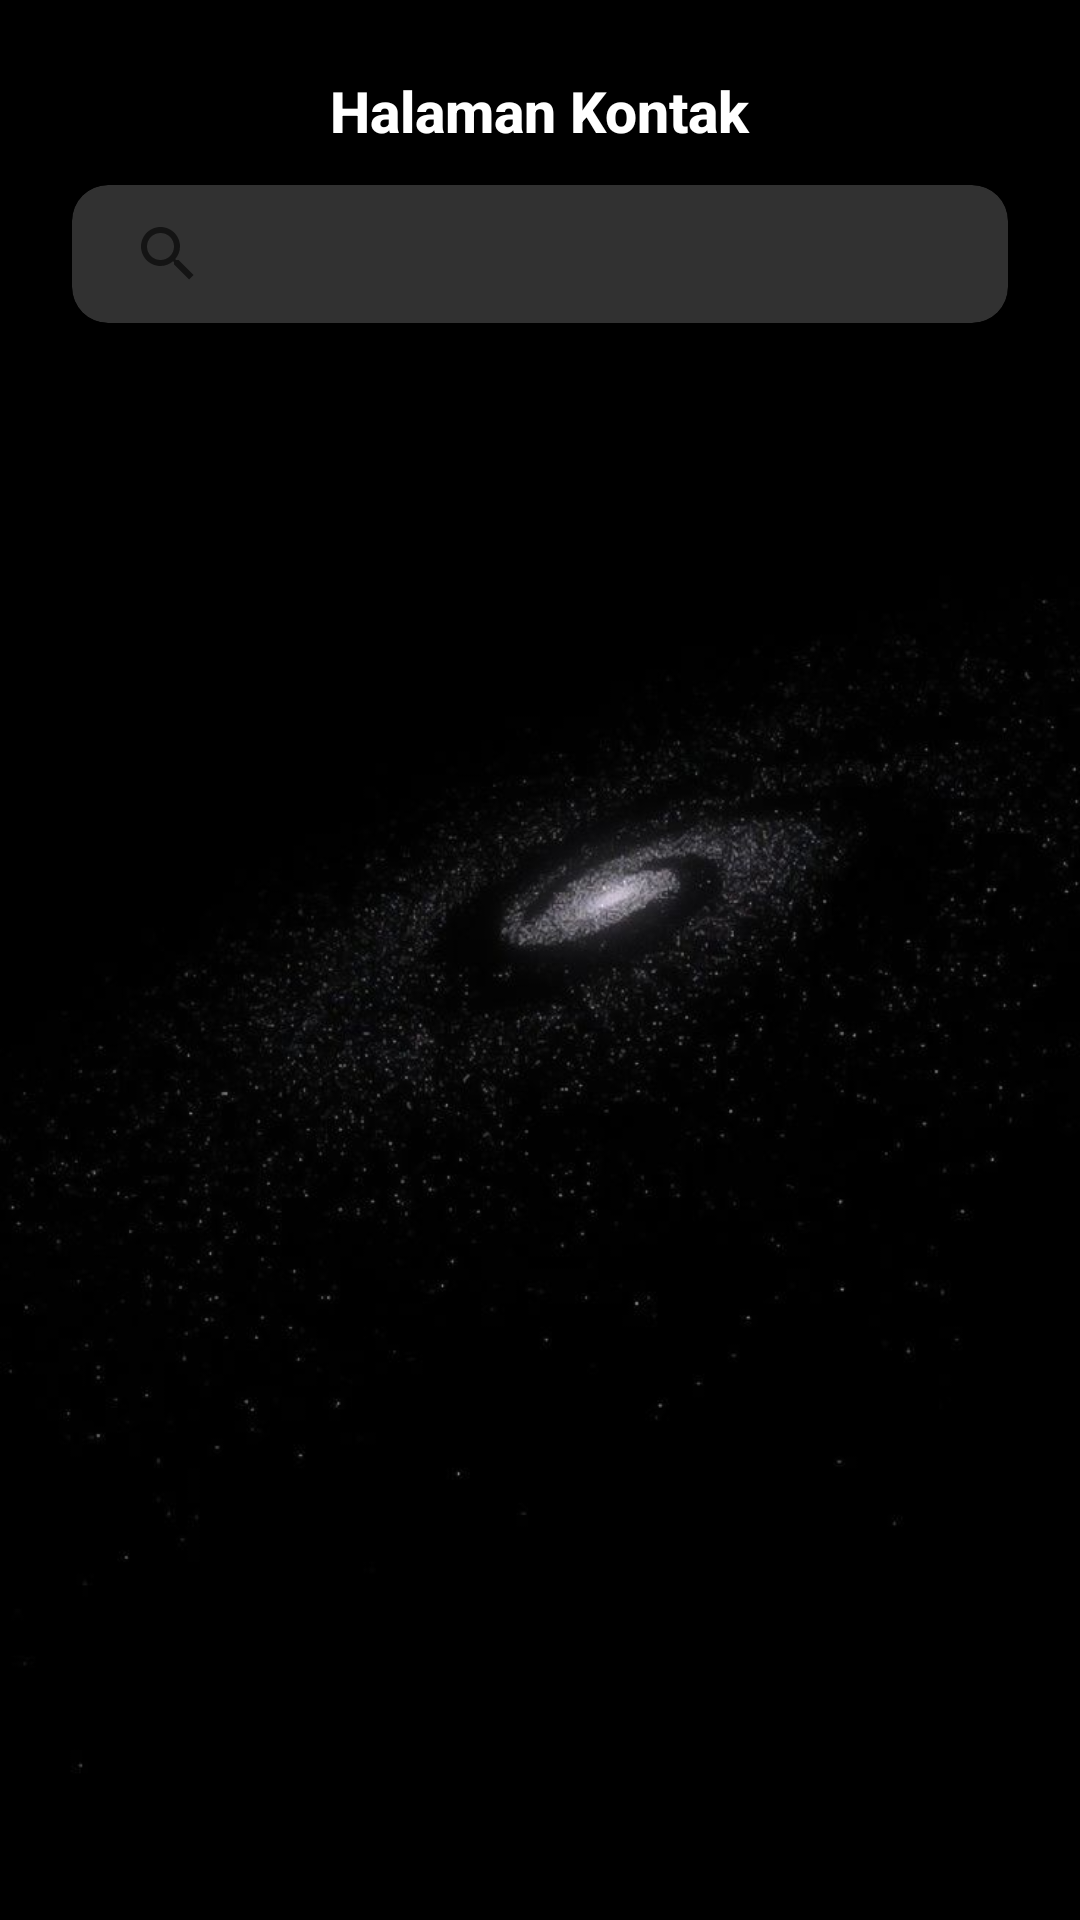

Reconstruct the res/layout file that produces this screen, plus the resources it refers to.
<!-- AndroidManifest.xml: application theme Theme.AppCompat.DayNight.NoActionBar -->
<!-- res/layout/fragment_kontak.xml -->
<?xml version="1.0" encoding="utf-8"?>
<LinearLayout xmlns:android="http://schemas.android.com/apk/res/android"
    xmlns:app="http://schemas.android.com/apk/res-auto"
    android:layout_width="match_parent"
    android:layout_height="match_parent"
    android:orientation="vertical"
    android:background="@drawable/bg_kontak2">

    <LinearLayout
        android:layout_width="match_parent"
        android:layout_height="wrap_content"
        android:orientation="vertical"
        android:background="@android:color/transparent"
        android:padding="24dp"
        android:elevation="2dp">

        <TextView
            android:layout_width="wrap_content"
            android:layout_height="wrap_content"
            android:text="Halaman Kontak"
            android:textSize="19sp"
            android:textColor="#FFFFFF"
            android:textStyle="bold"
            android:layout_gravity="center_horizontal"
            android:fontFamily="sans-serif-medium"
            android:layout_marginBottom="12dp" />

        <androidx.cardview.widget.CardView
            android:id="@+id/card_search"
            android:layout_width="match_parent"
            android:layout_height="wrap_content"
            app:cardCornerRadius="12dp"
            app:cardElevation="0dp"
            android:padding="6dp"
            app:cardBackgroundColor="#33F5F5F5">

            <androidx.appcompat.widget.SearchView
                android:id="@+id/search_kontak"
                android:layout_width="match_parent"
                android:layout_height="46dp"
                android:queryHint="Cari kontak"
                android:iconifiedByDefault="false"
                android:paddingLeft="8dp"
                android:paddingRight="8dp" />

        </androidx.cardview.widget.CardView>
    </LinearLayout>

    <androidx.recyclerview.widget.RecyclerView
        android:id="@+id/recycler_kontak"
        android:layout_width="match_parent"
        android:layout_height="0dp"
        android:layout_weight="1"
        android:paddingStart="8dp"
        android:paddingEnd="8dp"
        android:paddingBottom="90dp"
        android:clipToPadding="false"
        android:scrollbars="vertical" />

</LinearLayout>
<!-- resources referenced by this layout -->
<resources>
  <!-- drawable bg_kontak2: jpeg bitmap (drawable, 34183 bytes) -->
</resources>
